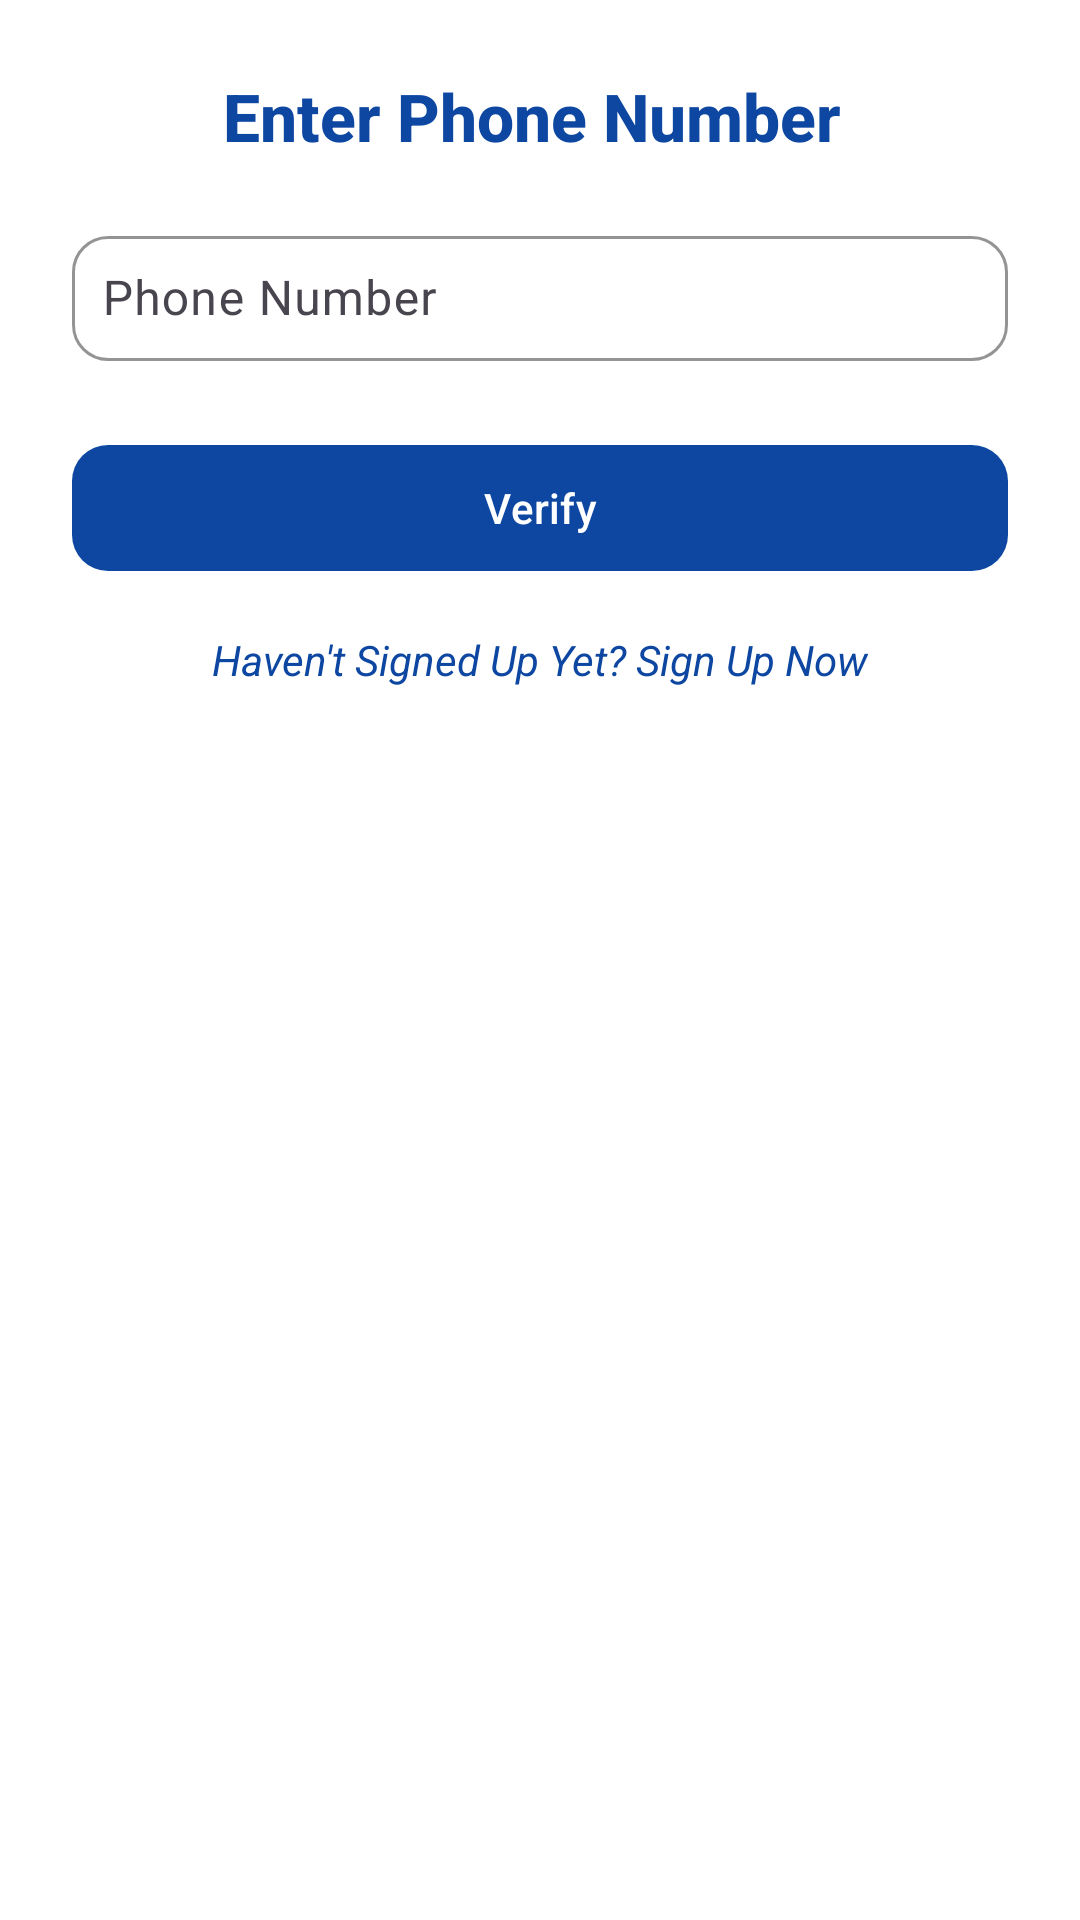

Write the Android layout XML for this screen, with the resource values it uses.
<!-- AndroidManifest.xml: application theme Theme.Imanicommunityapp -->
<!-- res/layout/verification_fragment.xml -->
<?xml version="1.0" encoding="utf-8"?>
<LinearLayout
    xmlns:android="http://schemas.android.com/apk/res/android"
    xmlns:app="http://schemas.android.com/apk/res-auto"
    android:layout_width="match_parent"
    android:layout_height="match_parent"
    android:orientation="vertical"
    android:padding="24dp"
    android:gravity="center_horizontal"
    android:background="@color/white"
    android:layout_marginTop="20dp">

    
    <TextView
        android:layout_width="wrap_content"
        android:layout_height="wrap_content"
        android:text="Enter Phone Number "
        android:textColor="@color/blue_primary"
        android:textSize="22sp"
        android:textStyle="bold"
        android:layout_marginBottom="20dp"
        android:fontFamily="sans-serif-medium" />

    
    <com.google.android.material.textfield.TextInputLayout
        android:id="@+id/phoneInputLayout"
        android:layout_width="match_parent"
        android:layout_height="wrap_content"
        app:boxStrokeColor="@color/blue_primary"
        app:hintTextColor="@color/blue_primary"
        app:boxCornerRadiusTopStart="12dp"
        app:boxCornerRadiusTopEnd="12dp"
        app:boxCornerRadiusBottomStart="12dp"
        app:boxCornerRadiusBottomEnd="12dp">

        <com.google.android.material.textfield.TextInputEditText
            android:id="@+id/username_text"
            android:layout_width="match_parent"
            android:layout_height="wrap_content"
            android:hint="Phone Number"
            android:inputType="phone"
            android:textColor="@color/black"
            android:textColorHint="@color/gray"
            android:padding="10dp" />
    </com.google.android.material.textfield.TextInputLayout>

    
    <com.google.android.material.textfield.TextInputLayout
        android:id="@+id/otpInputLayout"
        android:layout_width="match_parent"
        android:layout_height="wrap_content"
        android:layout_marginTop="16dp"
        android:visibility="gone"
        app:boxStrokeColor="@color/blue_primary"
        app:hintTextColor="@color/blue_primary"
        app:boxCornerRadiusTopStart="12dp"
        app:boxCornerRadiusTopEnd="12dp"
        app:boxCornerRadiusBottomStart="12dp"
        app:boxCornerRadiusBottomEnd="12dp">

        <com.google.android.material.textfield.TextInputEditText
            android:id="@+id/otp_text"
            android:layout_width="match_parent"
            android:layout_height="wrap_content"
            android:hint="Enter OTP"
            android:inputType="number"
            android:maxLength="6"
            android:textColor="@color/black"
            android:textColorHint="@color/gray"
            android:padding="10dp" />
    </com.google.android.material.textfield.TextInputLayout>

    
    <com.google.android.material.button.MaterialButton
        android:id="@+id/verify"
        android:layout_width="match_parent"
        android:layout_height="50dp"
        android:text="Verify"
        android:textAllCaps="false"
        android:textColor="@color/white"
        android:layout_marginTop="24dp"
        android:fontFamily="sans-serif-medium"
        app:cornerRadius="12dp"
        app:backgroundTint="@color/blue_primary"
        app:rippleColor="@color/blue_light" />

    
    <TextView
        android:id="@+id/signuptext"
        android:layout_width="wrap_content"
        android:layout_height="wrap_content"
        android:text="Haven't Signed Up Yet? Sign Up Now"
        android:textColor="@color/blue_primary"
        android:textSize="14sp"
        android:layout_marginTop="16dp"
        android:clickable="true"
        android:focusable="true"
        android:textStyle="italic" />

    
    <TextView
        android:id="@+id/signup_notice"
        android:layout_width="wrap_content"
        android:layout_height="wrap_content"
        android:textColor="@android:color/holo_red_dark"
        android:padding="8dp"
        android:textSize="14sp"
        android:visibility="gone" />

</LinearLayout>
<!-- resources referenced by this layout -->
<resources>
  <color name="black">#FF000000</color>
  <color name="blue_light">#5472d3</color>
  <color name="blue_primary">#0D47A1</color>
  <color name="gray">#9E9E9E</color>
  <color name="white">#FFFFFFFF</color>
  <style name="Theme.Imanicommunityapp" parent="Base.Theme.Imanicommunityapp" />
  <style name="Base.Theme.Imanicommunityapp" parent="Theme.Material3.DayNight.NoActionBar">
          
          
      </style>
</resources>
